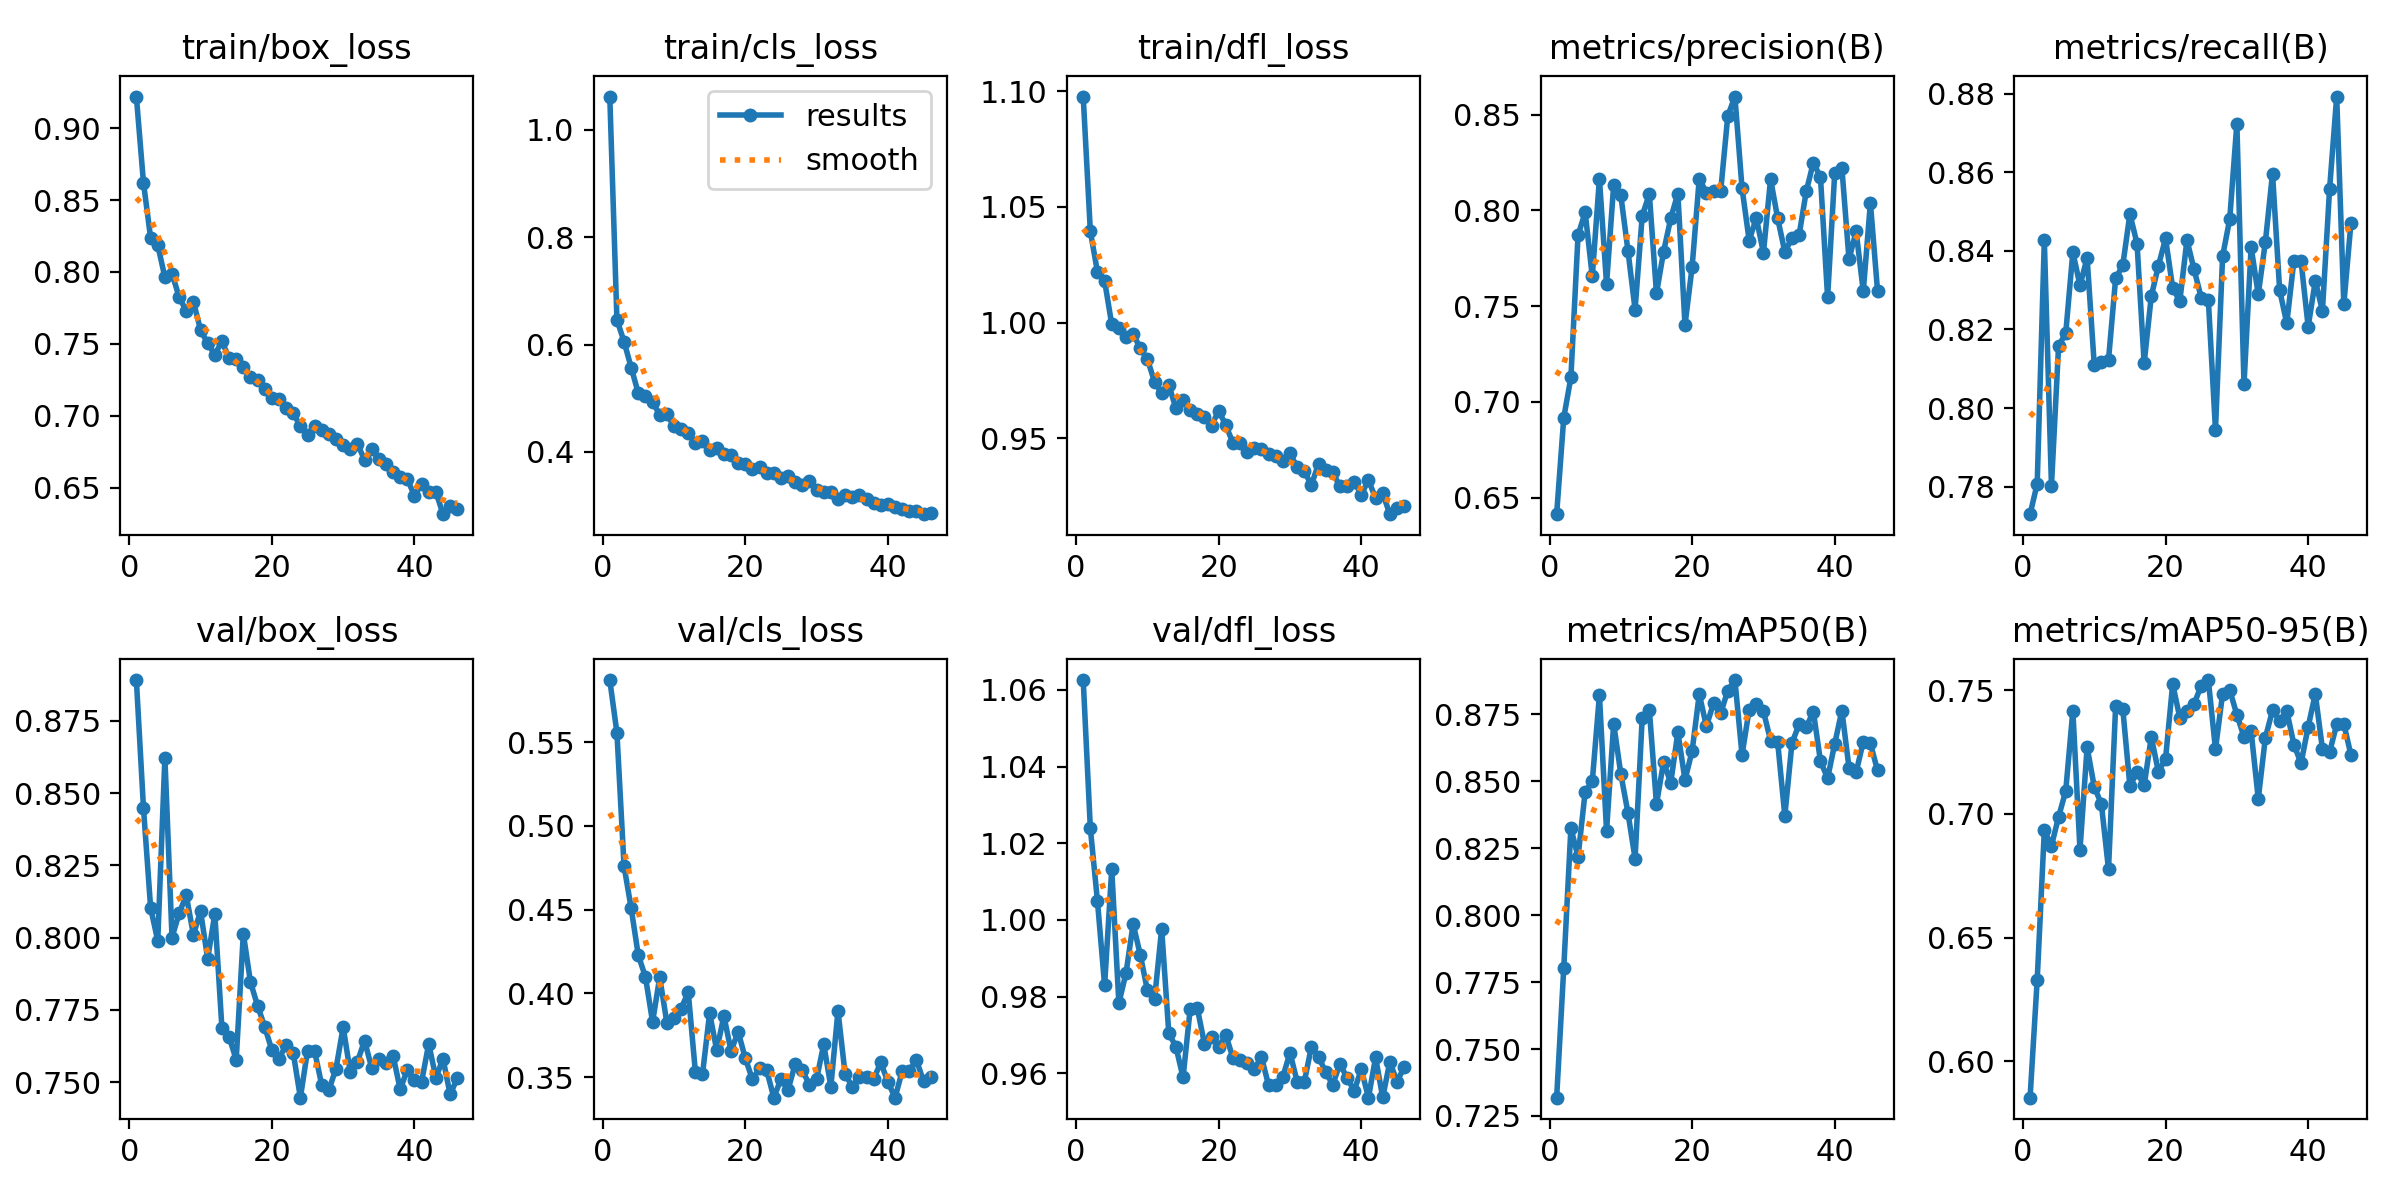

Source data for this figure (header and first rows):
epoch, time, train/box_loss, train/cls_loss, train/dfl_loss, metrics/precision(B), metrics/recall(B), metrics/mAP50(B), metrics/mAP50-95(B), val/box_loss, val/cls_loss, val/dfl_loss, lr/pg0, lr/pg1, lr/pg2
1, 89.11, 0.922, 1.062, 1.098, 0.6413, 0.773, 0.7318, 0.5852, 0.8891, 0.587, 1.063, 0.0003317, 0.0003317, 0.06716
2, 135.7, 0.8619, 0.6462, 1.039, 0.6917, 0.7807, 0.7803, 0.6328, 0.8448, 0.5556, 1.024, 0.0006585, 0.0006585, 0.03415
3, 182.6, 0.8236, 0.6054, 1.022, 0.7127, 0.8427, 0.8325, 0.6934, 0.8103, 0.476, 1.005, 0.0009786, 0.0009786, 0.001139
4, 230, 0.8186, 0.5571, 1.018, 0.787, 0.7802, 0.8218, 0.6872, 0.7989, 0.4508, 0.983, 0.0009703, 0.0009703, 0.0009703
5, 278.3, 0.7964, 0.5093, 0.9992, 0.7989, 0.8159, 0.846, 0.6988, 0.8623, 0.4227, 1.013, 0.0009604, 0.0009604, 0.0009604
6, 325.9, 0.7989, 0.5043, 0.9978, 0.7655, 0.819, 0.8499, 0.7093, 0.8, 0.4099, 0.9783, 0.0009505, 0.0009505, 0.0009505
7, 372.9, 0.7825, 0.4929, 0.9939, 0.8165, 0.8397, 0.8822, 0.7417, 0.8085, 0.383, 0.9861, 0.0009406, 0.0009406, 0.0009406
8, 421.9, 0.7729, 0.4691, 0.9951, 0.7615, 0.8312, 0.8315, 0.6855, 0.8146, 0.4097, 0.999, 0.0009307, 0.0009307, 0.0009307
9, 470.9, 0.7794, 0.4697, 0.9889, 0.8132, 0.8382, 0.8715, 0.727, 0.801, 0.3826, 0.9909, 0.0009208, 0.0009208, 0.0009208
10, 520.3, 0.7596, 0.4478, 0.9842, 0.8078, 0.811, 0.8527, 0.711, 0.8092, 0.385, 0.9817, 0.0009109, 0.0009109, 0.0009109
11, 566.9, 0.7504, 0.4431, 0.9744, 0.779, 0.8117, 0.8382, 0.704, 0.7927, 0.3909, 0.9793, 0.000901, 0.000901, 0.000901
12, 605.9, 0.7425, 0.4344, 0.9695, 0.7482, 0.8122, 0.8211, 0.6776, 0.8082, 0.4008, 0.9977, 0.0008911, 0.0008911, 0.0008911
13, 647.5, 0.7518, 0.4168, 0.973, 0.7972, 0.833, 0.8737, 0.7436, 0.7687, 0.3533, 0.9705, 0.0008812, 0.0008812, 0.0008812
14, 696.3, 0.7401, 0.4193, 0.9629, 0.8085, 0.8363, 0.8767, 0.7426, 0.7657, 0.3518, 0.967, 0.0008713, 0.0008713, 0.0008713
15, 739.4, 0.7393, 0.4033, 0.9667, 0.7567, 0.8494, 0.8415, 0.7112, 0.7578, 0.3882, 0.9589, 0.0008614, 0.0008614, 0.0008614
16, 792, 0.7339, 0.407, 0.962, 0.7784, 0.8419, 0.8572, 0.7169, 0.8014, 0.366, 0.9768, 0.0008515, 0.0008515, 0.0008515
17, 841.9, 0.7268, 0.3954, 0.9606, 0.7958, 0.8114, 0.8494, 0.7115, 0.7846, 0.3867, 0.977, 0.0008416, 0.0008416, 0.0008416
18, 892.7, 0.7251, 0.3946, 0.959, 0.8088, 0.8285, 0.8683, 0.7312, 0.7764, 0.3656, 0.9677, 0.0008317, 0.0008317, 0.0008317
19, 941.7, 0.7185, 0.3785, 0.9554, 0.7401, 0.8362, 0.8505, 0.717, 0.7692, 0.3771, 0.9695, 0.0008218, 0.0008218, 0.0008218
20, 994.1, 0.7125, 0.3767, 0.9619, 0.7705, 0.8432, 0.8613, 0.7223, 0.7611, 0.3614, 0.967, 0.0008119, 0.0008119, 0.0008119
21, 1045, 0.7118, 0.3681, 0.9555, 0.8166, 0.8306, 0.8825, 0.7526, 0.7581, 0.3487, 0.97, 0.000802, 0.000802, 0.000802
22, 1097, 0.7051, 0.3718, 0.9479, 0.8092, 0.8272, 0.8705, 0.7389, 0.7629, 0.3553, 0.964, 0.0007921, 0.0007921, 0.0007921
23, 1145, 0.7016, 0.3608, 0.948, 0.81, 0.8428, 0.8791, 0.7415, 0.7601, 0.3542, 0.9636, 0.0007822, 0.0007822, 0.0007822
24, 1195, 0.6929, 0.3602, 0.9441, 0.8099, 0.8353, 0.8753, 0.7445, 0.7446, 0.3379, 0.9626, 0.0007723, 0.0007723, 0.0007723
25, 1247, 0.6865, 0.3517, 0.9457, 0.8493, 0.8281, 0.8839, 0.7519, 0.7609, 0.3488, 0.9612, 0.0007624, 0.0007624, 0.0007624
26, 1296, 0.6932, 0.3541, 0.9453, 0.8594, 0.8276, 0.8878, 0.7542, 0.7607, 0.3424, 0.9643, 0.0007525, 0.0007525, 0.0007525
27, 1347, 0.6898, 0.3431, 0.9431, 0.8115, 0.7944, 0.8598, 0.7262, 0.7489, 0.3579, 0.9569, 0.0007426, 0.0007426, 0.0007426
28, 1397, 0.6876, 0.3373, 0.9422, 0.7842, 0.8386, 0.8768, 0.7486, 0.7473, 0.3542, 0.9569, 0.0007327, 0.0007327, 0.0007327
29, 1448, 0.6842, 0.3456, 0.9402, 0.7961, 0.8481, 0.8789, 0.7502, 0.7547, 0.3454, 0.9592, 0.0007228, 0.0007228, 0.0007228
30, 1499, 0.68, 0.3288, 0.9435, 0.7778, 0.8724, 0.8761, 0.7401, 0.769, 0.3488, 0.9654, 0.0007129, 0.0007129, 0.0007129
31, 1550, 0.6767, 0.3252, 0.9374, 0.8164, 0.806, 0.8652, 0.7312, 0.7534, 0.3697, 0.9578, 0.000703, 0.000703, 0.000703
32, 1600, 0.6804, 0.3251, 0.9356, 0.7958, 0.841, 0.8645, 0.7335, 0.7571, 0.3444, 0.9578, 0.0006931, 0.0006931, 0.0006931
33, 1654, 0.6694, 0.3125, 0.9298, 0.7783, 0.8289, 0.8371, 0.7061, 0.7644, 0.3896, 0.9669, 0.0006832, 0.0006832, 0.0006832
34, 1707, 0.6767, 0.3202, 0.9389, 0.7855, 0.8423, 0.8643, 0.7309, 0.7549, 0.3519, 0.9644, 0.0006733, 0.0006733, 0.0006733
35, 1760, 0.6698, 0.3154, 0.9364, 0.787, 0.8597, 0.8712, 0.7419, 0.758, 0.3444, 0.9604, 0.0006634, 0.0006634, 0.0006634
36, 1813, 0.6665, 0.3188, 0.9352, 0.8098, 0.83, 0.8701, 0.7378, 0.7568, 0.3501, 0.957, 0.0006535, 0.0006535, 0.0006535
37, 1864, 0.6608, 0.3127, 0.9291, 0.8249, 0.8216, 0.876, 0.7417, 0.7592, 0.3501, 0.9626, 0.0006436, 0.0006436, 0.0006436
38, 1918, 0.6576, 0.3041, 0.9295, 0.8172, 0.8375, 0.8575, 0.7281, 0.7475, 0.3489, 0.9588, 0.0006337, 0.0006337, 0.0006337
39, 1970, 0.656, 0.3016, 0.9312, 0.7545, 0.8374, 0.8511, 0.7205, 0.7543, 0.3588, 0.9555, 0.0006238, 0.0006238, 0.0006238
40, 2021, 0.6444, 0.3018, 0.9255, 0.8197, 0.8207, 0.864, 0.7353, 0.7506, 0.3472, 0.9611, 0.0006139, 0.0006139, 0.0006139
41, 2071, 0.6526, 0.2968, 0.9319, 0.8222, 0.8324, 0.8764, 0.7486, 0.7501, 0.3378, 0.9537, 0.000604, 0.000604, 0.000604
42, 2121, 0.647, 0.2929, 0.9239, 0.7744, 0.8248, 0.8551, 0.7263, 0.7633, 0.3535, 0.9642, 0.0005941, 0.0005941, 0.0005941
43, 2170, 0.6473, 0.2889, 0.9261, 0.7891, 0.8557, 0.8533, 0.725, 0.7515, 0.3539, 0.9537, 0.0005842, 0.0005842, 0.0005842
44, 2221, 0.6316, 0.2902, 0.9171, 0.7577, 0.8793, 0.8648, 0.7362, 0.7581, 0.3603, 0.963, 0.0005743, 0.0005743, 0.0005743
45, 2270, 0.6373, 0.2837, 0.9196, 0.8038, 0.8264, 0.8641, 0.7364, 0.7458, 0.3475, 0.9579, 0.0005644, 0.0005644, 0.0005644
46, 2319, 0.6349, 0.2861, 0.9206, 0.758, 0.8472, 0.854, 0.7238, 0.7513, 0.3503, 0.9616, 0.0005545, 0.0005545, 0.0005545
